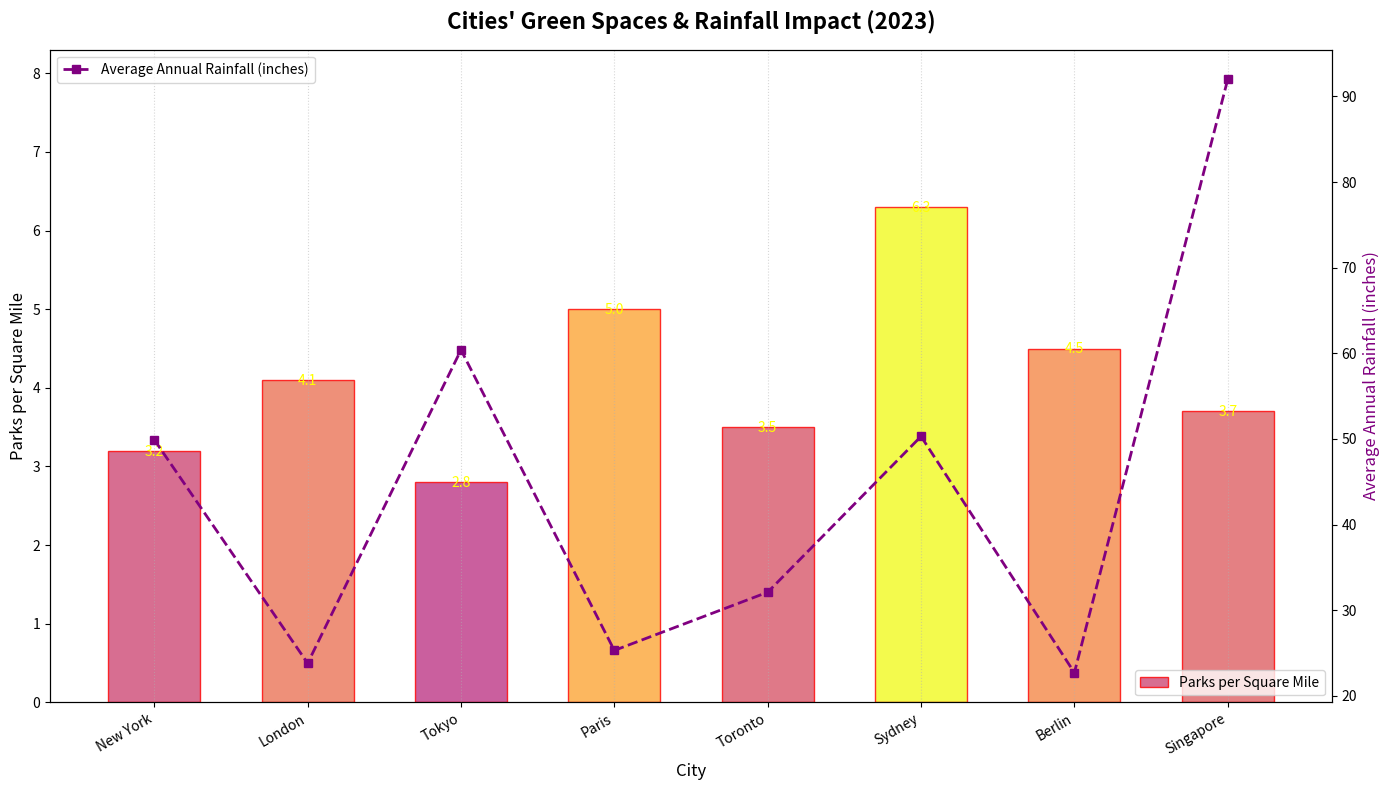

Source code (Python):
import matplotlib.pyplot as plt
import numpy as np
import matplotlib.cm as cm

cities = ["New York", "London", "Tokyo", "Paris", "Toronto", "Sydney", "Berlin", "Singapore"]
parks_per_square_mile = np.array([3.2, 4.1, 2.8, 5.0, 3.5, 6.3, 4.5, 3.7])
average_rainfall = np.array([49.9, 23.8, 60.4, 25.3, 32.1, 50.3, 22.7, 92.0])

positions = np.arange(len(cities))
bar_width = 0.6

fig, ax1 = plt.subplots(figsize=(14, 8))

color_map = cm.plasma(parks_per_square_mile / max(parks_per_square_mile))

bars = ax1.bar(positions, parks_per_square_mile, color=color_map, width=bar_width, alpha=0.8, edgecolor='red', label='Parks per Square Mile')

for bar, height in zip(bars, parks_per_square_mile):
    ax1.text(bar.get_x() + bar.get_width()/2, height - 0.1, f'{height:.1f}', ha='center', va='bottom', color='yellow', fontsize=10)

ax2 = ax1.twinx()
ax2.plot(positions, average_rainfall, color='purple', marker='s', linestyle='--', linewidth=2, label='Average Annual Rainfall (inches)')
ax2.set_ylabel('Average Annual Rainfall (inches)', fontsize=12, color='purple')

ax1.set_xticks(positions)
ax1.set_xticklabels(cities, rotation=30, ha='right')
ax1.set_xlabel('City', fontsize=12)
ax1.set_ylabel('Parks per Square Mile', fontsize=12)
ax1.set_ylim(0, max(parks_per_square_mile) + 2)
ax1.grid(axis='x', linestyle=':', alpha=0.5)

plt.title('Cities\' Green Spaces & Rainfall Impact (2023)', fontsize=16, fontweight='bold', pad=15)

plt.tight_layout()

ax1.legend(loc='lower right')
ax2.legend(loc='upper left')

plt.show()
